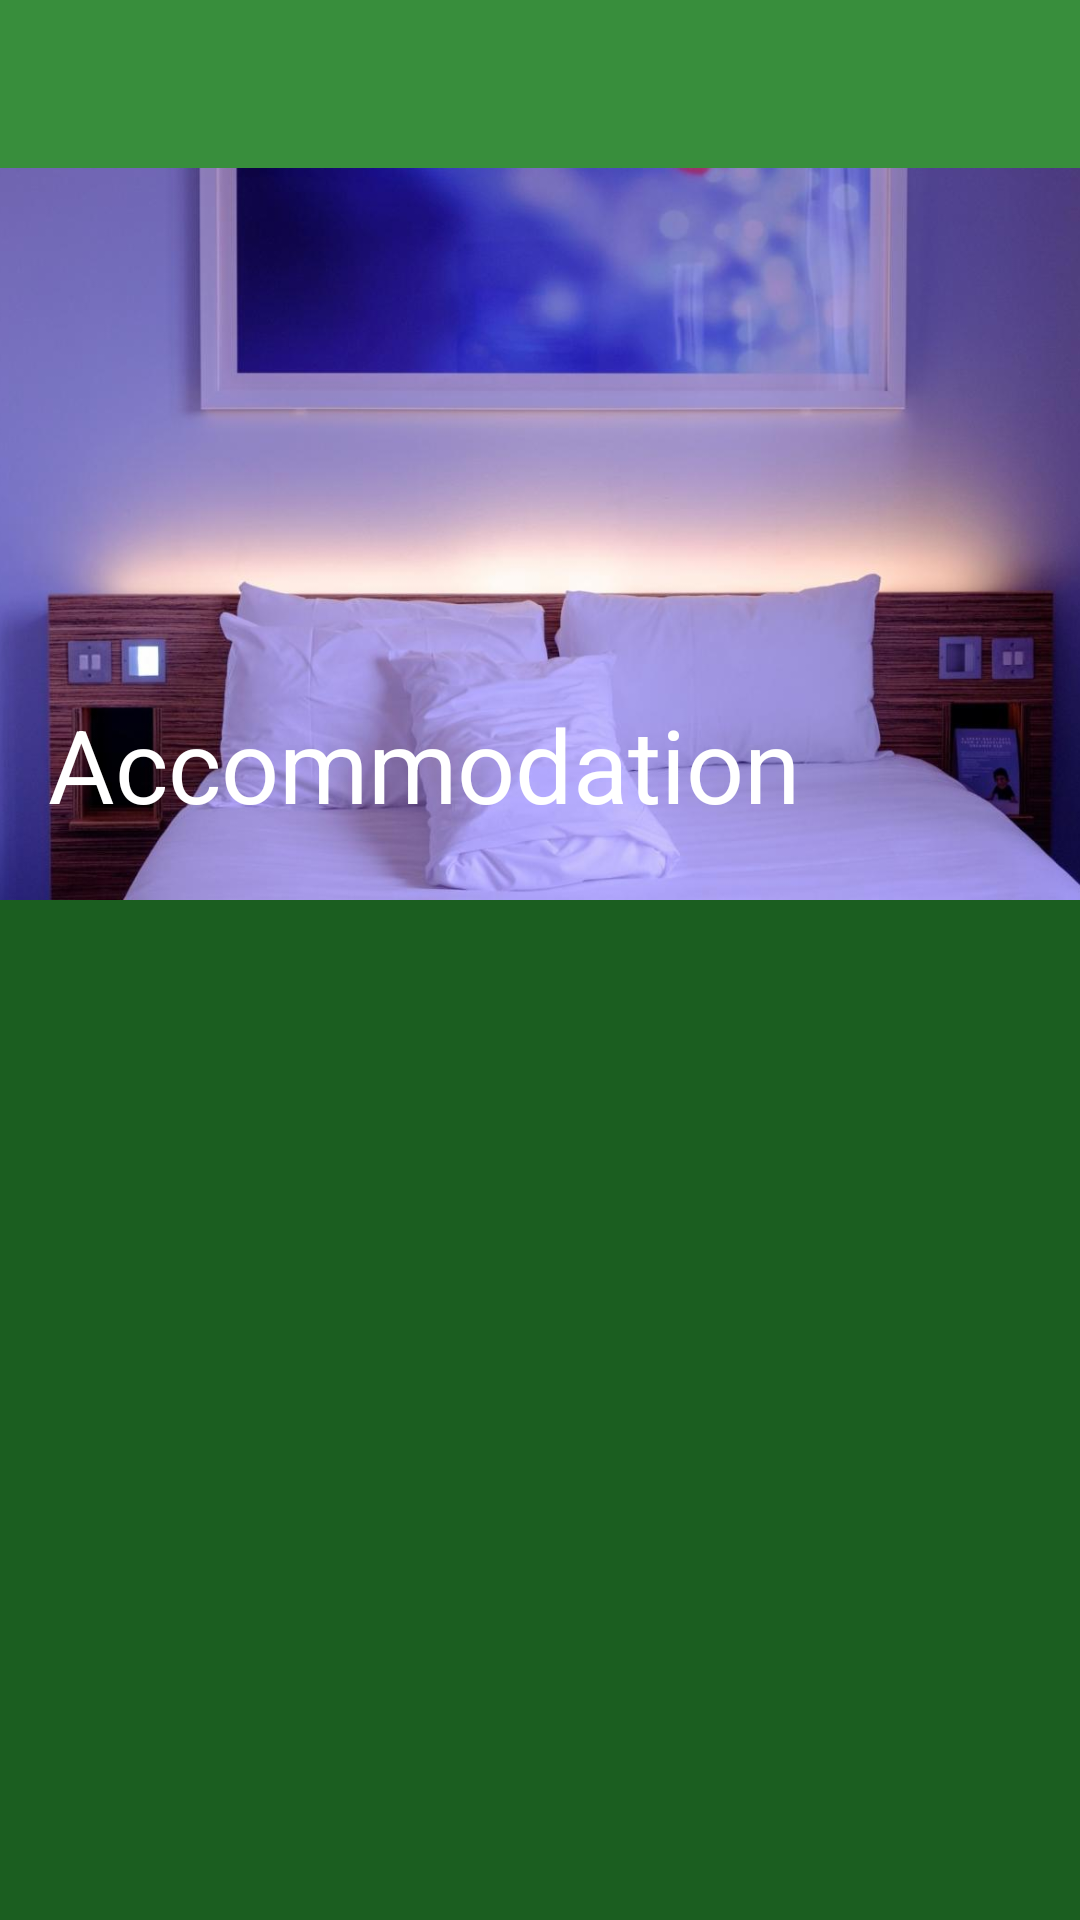

Android layout source for this screen:
<!-- AndroidManifest.xml: application theme Theme.AppCompat.Light.NoActionBar -->
<!-- res/layout/activity_main.xml -->
<?xml version="1.0" encoding="utf-8"?>
<android.support.v4.widget.DrawerLayout
    xmlns:android="http://schemas.android.com/apk/res/android"
    xmlns:app="http://schemas.android.com/apk/res-auto"
    xmlns:tools="http://schemas.android.com/tools"
    android:id="@+id/navigationDrawer"
    android:layout_width="match_parent"
    android:layout_height="match_parent"
    android:fitsSystemWindows="true"
    tools:openDrawer="start">

    <include layout="@layout/activity_main_content" />

    <android.support.design.widget.NavigationView
        android:id="@+id/navigationView"
        android:layout_width="match_parent"
        android:layout_height="match_parent"
        android:layout_gravity="start"
        android:fitsSystemWindows="true"
        app:theme = "@style/navigationDrawerTextStyle"
        app:itemIconTint="@color/colorAccent"
        android:background="@color/colorPrimary"
        app:itemTextColor="@color/textLight"
        app:headerLayout="@layout/navigation_drawer_header"
        app:menu="@menu/navigation_drawer_menu_items" />

</android.support.v4.widget.DrawerLayout>
<!-- res/layout/activity_main_content.xml (included above) -->
<?xml version="1.0" encoding="utf-8"?>
<android.support.design.widget.CoordinatorLayout xmlns:android="http://schemas.android.com/apk/res/android"
    xmlns:app="http://schemas.android.com/apk/res-auto"
    android:orientation="vertical"
    android:layout_width="match_parent"
    android:layout_height="match_parent"
    android:background="@color/colorPrimaryDark">

    <android.support.design.widget.AppBarLayout
        android:id="@+id/appbar"
        android:layout_width="match_parent"
        android:layout_height="300dp"
        android:theme="@style/ThemeOverlay.AppCompat.Dark.ActionBar"
        android:fitsSystemWindows="true">

        <android.support.design.widget.CollapsingToolbarLayout
            android:id="@+id/collapsing_toolbar"
            android:layout_width="match_parent"
            android:layout_height="match_parent"
            app:layout_scrollFlags="exitUntilCollapsed|scroll"
            android:fitsSystemWindows="true"
            app:statusBarScrim="@color/colorPrimaryDark"
            app:title="@string/title_action_bar_accommodation"
            app:expandedTitleMarginStart="16dp"
            app:contentScrim="?attr/colorPrimary">

            <ImageView
                android:layout_width="match_parent"
                android:layout_height="match_parent"
                android:scaleType="centerCrop"
                android:layout_marginTop="5dp"
                android:src="@drawable/hotel_generic_"
                app:layout_collapseMode="parallax"
                app:layout_collapseParallaxMultiplier="0.5"/>

            <android.support.v7.widget.Toolbar
                android:id="@+id/toolbar"
                android:layout_width="match_parent"
                android:layout_height="?attr/actionBarSize"
                android:background="@color/colorPrimary"
                android:theme="@style/ThemeOverlay.AppCompat.ActionBar"
                app:titleTextColor="@color/textLight"
                app:layout_collapseMode="pin"/>

        </android.support.design.widget.CollapsingToolbarLayout>
    </android.support.design.widget.AppBarLayout>

    <LinearLayout
        android:layout_width="match_parent"
        android:layout_height="wrap_content"
        android:orientation="vertical"
        app:layout_behavior="@string/appbar_scrolling_view_behavior">

        <android.support.design.widget.TabLayout
            android:id="@+id/tabs"
            android:layout_width="match_parent"
            android:layout_height="wrap_content"
            app:tabMode="fixed"
            app:tabBackground="@color/colorPrimary"
            app:tabTextColor="@color/textFaded"
            app:tabSelectedTextColor="@color/textLight"
            app:tabIndicatorColor="@color/colorAccent"/>

        <android.support.v4.view.ViewPager
            android:id="@+id/viewPager"
            android:layout_width="match_parent"
            android:layout_height="match_parent">

        </android.support.v4.view.ViewPager>

    </LinearLayout>

</android.support.design.widget.CoordinatorLayout>
<!-- res/layout/navigation_drawer_header.xml (included above) -->
<?xml version="1.0" encoding="utf-8"?>
<RelativeLayout xmlns:android="http://schemas.android.com/apk/res/android"
    android:layout_width="match_parent"
    android:layout_height="300dp"
    android:background="@color/colorPrimary"
    android:theme="@style/ThemeOverlay.AppCompat.Dark">

    <ImageView
        android:layout_width="match_parent"
        android:layout_height="match_parent"
        android:scaleType="centerCrop"
        android:src="@drawable/nairobi_general2"/>

    <TextView
        android:layout_width="match_parent"
        android:layout_height="wrap_content"
        android:textColor="@color/textLight"
        android:textSize="28sp"
        android:text="@string/navigation_header_title"
        android:paddingLeft="16dp"
        android:layout_alignParentStart="true"
        android:layout_above ="@id/textViewNavigationHeader"
        android:background="#AA000000"/>

    <TextView
        android:id="@+id/textViewNavigationHeader"
        android:layout_width="match_parent"
        android:layout_height="wrap_content"
        android:textColor="@color/textLight"
        android:textSize="20sp"
        android:text="@string/navigation_header_catch_phrase"
        android:paddingLeft="16dp"
        android:paddingBottom="16dp"
        android:layout_alignParentBottom="true"
        android:layout_alignParentStart="true"
        android:background="#AA000000"/>

</RelativeLayout>
<!-- resources referenced by this layout -->
<resources>
  <color name="colorAccent">#FDD835</color>
  <color name="colorPrimary">#388E3C</color>
  <color name="colorPrimaryDark">#1B5E20</color>
  <color name="textFaded">#CFD8DC</color>
  <color name="textLight">#FFFFFF</color>
  <!-- drawable hotel_generic_: jpg bitmap (drawable-hdpi, 24261 bytes) -->
  <!-- drawable nairobi_general2: jpg bitmap (drawable-hdpi, 98215 bytes) -->
  <string name="navigation_header_catch_phrase">The Green City In The Sun</string>
  <string name="navigation_header_title">Nairobi</string>
  <string name="title_action_bar_accommodation">Accommodation</string>
  <style name="navigationDrawerTextStyle">
          <item name="android:textSize">20sp</item>
          <item name="android:textColorSecondary">@color/textLight</item>
      </style>
</resources>
